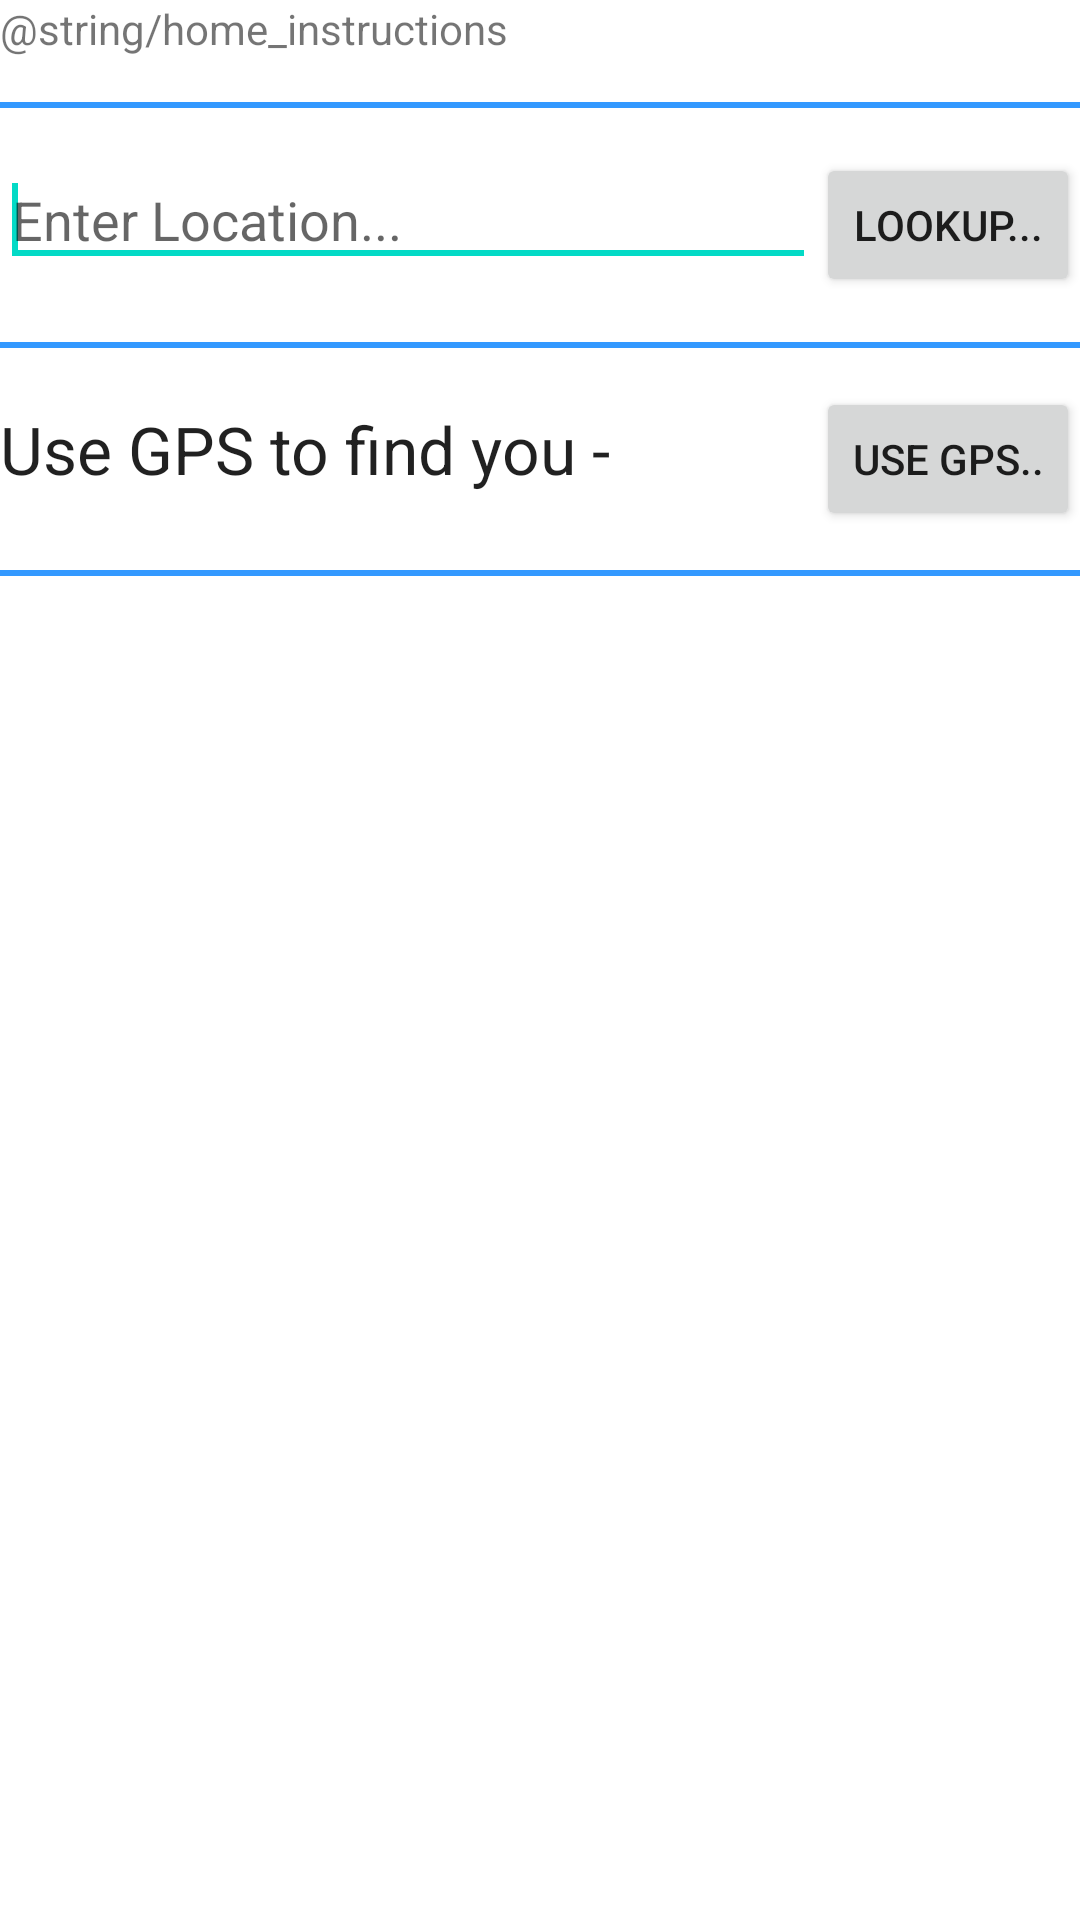

Here is an Android app screen rendered from its layout file. Give the layout XML and the strings, colors and styles it references.
<!-- AndroidManifest.xml: fallback theme Theme.MaterialComponents.DayNight.NoActionBar -->
<!-- res/layout/main.xml -->
<?xml version="1.0" encoding="utf-8"?>

<LinearLayout xmlns:android="http://schemas.android.com/apk/res/android"
    android:layout_width="fill_parent"
    android:layout_height="fill_parent"
    android:orientation="vertical" >

    <TextView
        android:layout_width="fill_parent"
        android:layout_height="wrap_content"
        android:paddingBottom="15dip"
        android:text="@string/home_instructions" />

    <View
        android:layout_width="fill_parent"
        android:layout_height="2dip"
        android:background="#3399FF" />

    <LinearLayout
        android:layout_width="fill_parent"
        android:layout_height="fill_parent"
        android:layout_gravity="clip_horizontal|clip_vertical"
        android:orientation="vertical"
        android:weightSum="1.0" >

        <LinearLayout
            android:id="@+id/enter_location_container"
            android:layout_width="fill_parent"
            android:layout_height="wrap_content"
            android:layout_gravity="center_horizontal"
            android:orientation="horizontal"
            android:paddingBottom="15dip"
            android:paddingTop="15dip" >

            <EditText
                android:id="@+id/locationText"
                android:layout_width="wrap_content"
                android:layout_height="wrap_content"
                android:layout_weight="1.00"
                android:hint="Enter Location..."
                android:maxLines="1" >

                <requestFocus />
            </EditText>

            <Button
                android:id="@+id/lookUpLocationButton"
                android:layout_width="wrap_content"
                android:layout_height="wrap_content"
                android:layout_gravity="right"
                android:onClick="onGetLocation"
                android:text="Lookup..." />
        </LinearLayout>

        <View
            android:layout_width="fill_parent"
            android:layout_height="2dip"
            android:background="#3399FF" />

        <LinearLayout
            android:id="@+id/enter_location_container"
            android:layout_width="fill_parent"
            android:layout_height="wrap_content"
            android:layout_gravity="center_horizontal|center_vertical"
            android:orientation="horizontal"
            android:paddingBottom="13dip"
            android:paddingTop="13dip" >

            <TextView
                android:id="@+id/textView1"
                android:layout_width="wrap_content"
                android:layout_height="wrap_content"
                android:layout_weight="1.00"
                android:text="Use GPS to find you - "
                android:textAppearance="?android:attr/textAppearanceLarge" />

            <Button
                android:id="@+id/getMyLocationButton"
                android:layout_width="wrap_content"
                android:layout_height="wrap_content"
                android:onClick="onGetCurrentMyLocation"
                android:text="Use GPS.." />
        </LinearLayout>

        <View
            android:layout_width="fill_parent"
            android:layout_height="2dip"
            android:background="#3399FF" />
    </LinearLayout>

</LinearLayout>
<!-- resources referenced by this layout -->
<resources>

</resources>
